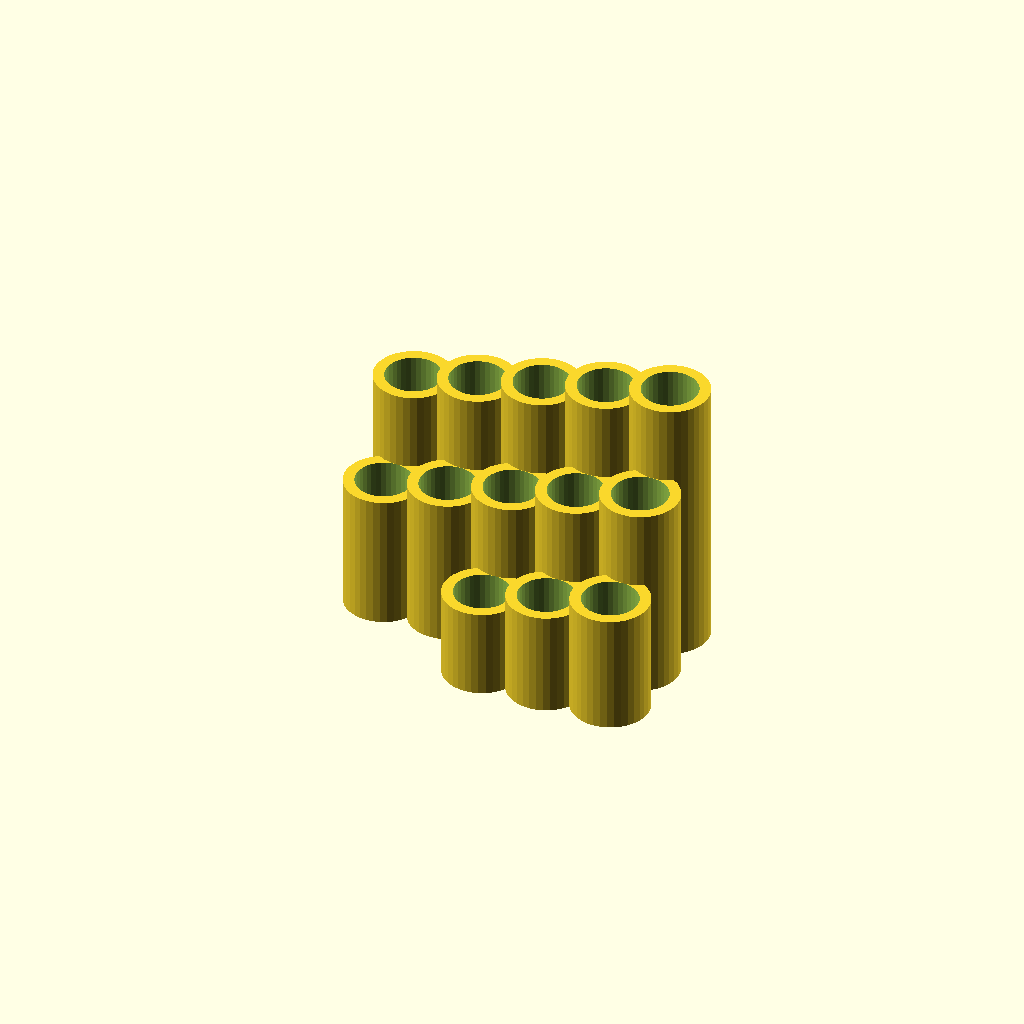
Cell 1: rendered with the file's own defaults.
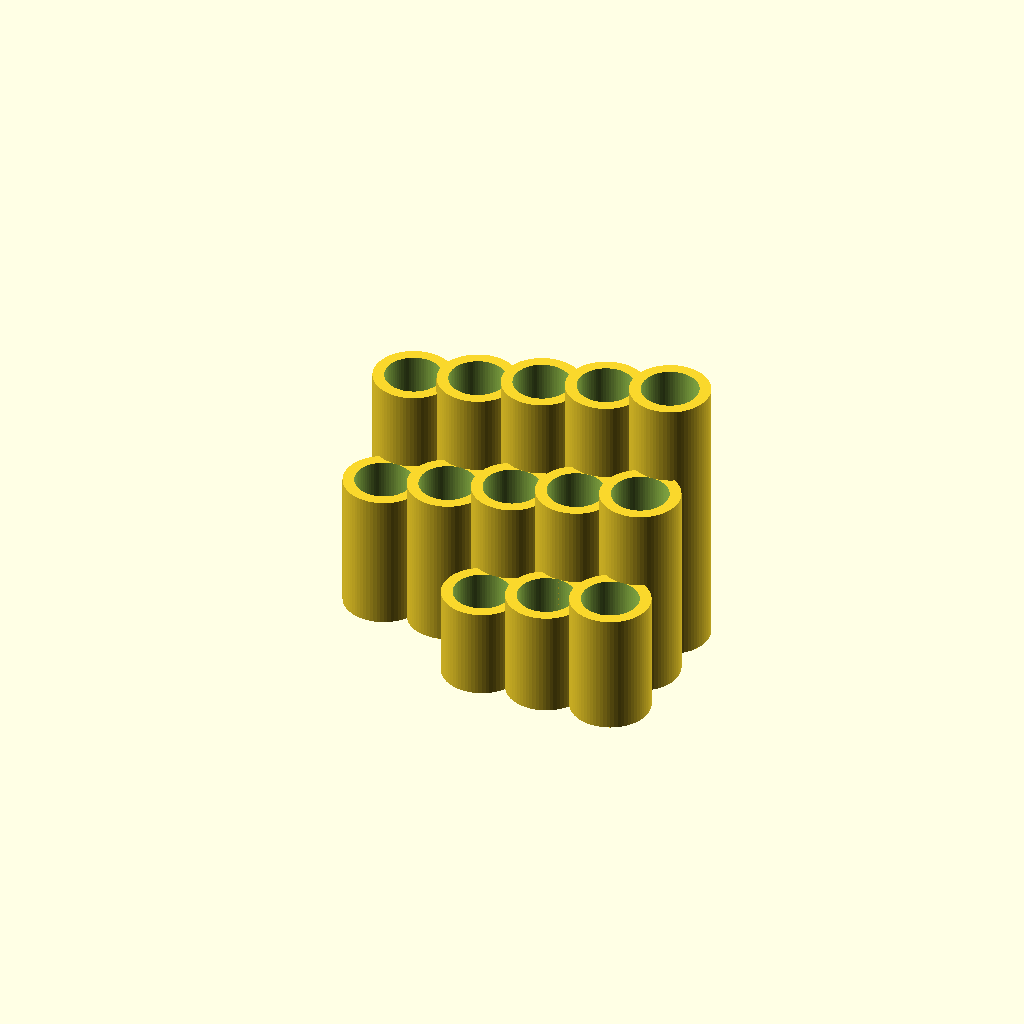
Cell 2: FN = 72 (everything else at default).
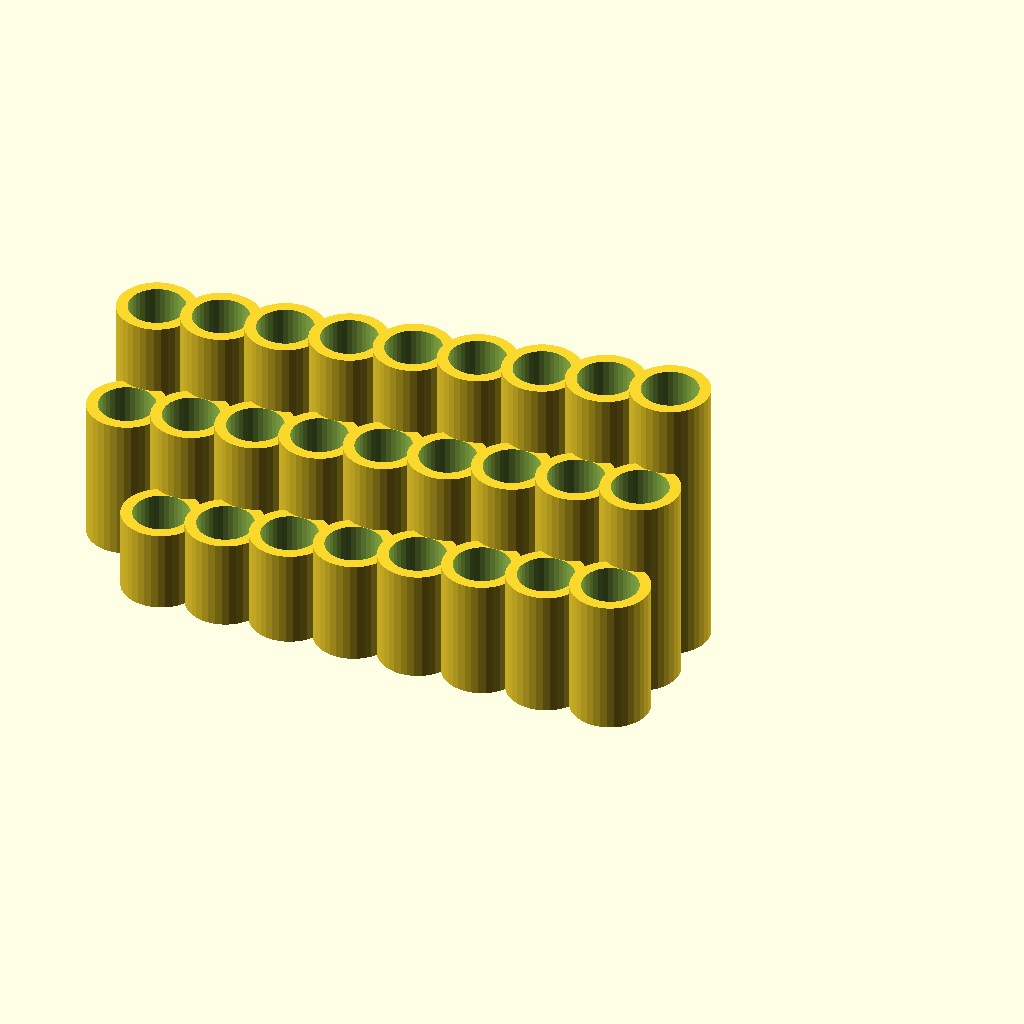
Cell 3 — count set to 26, the other parameters unchanged.
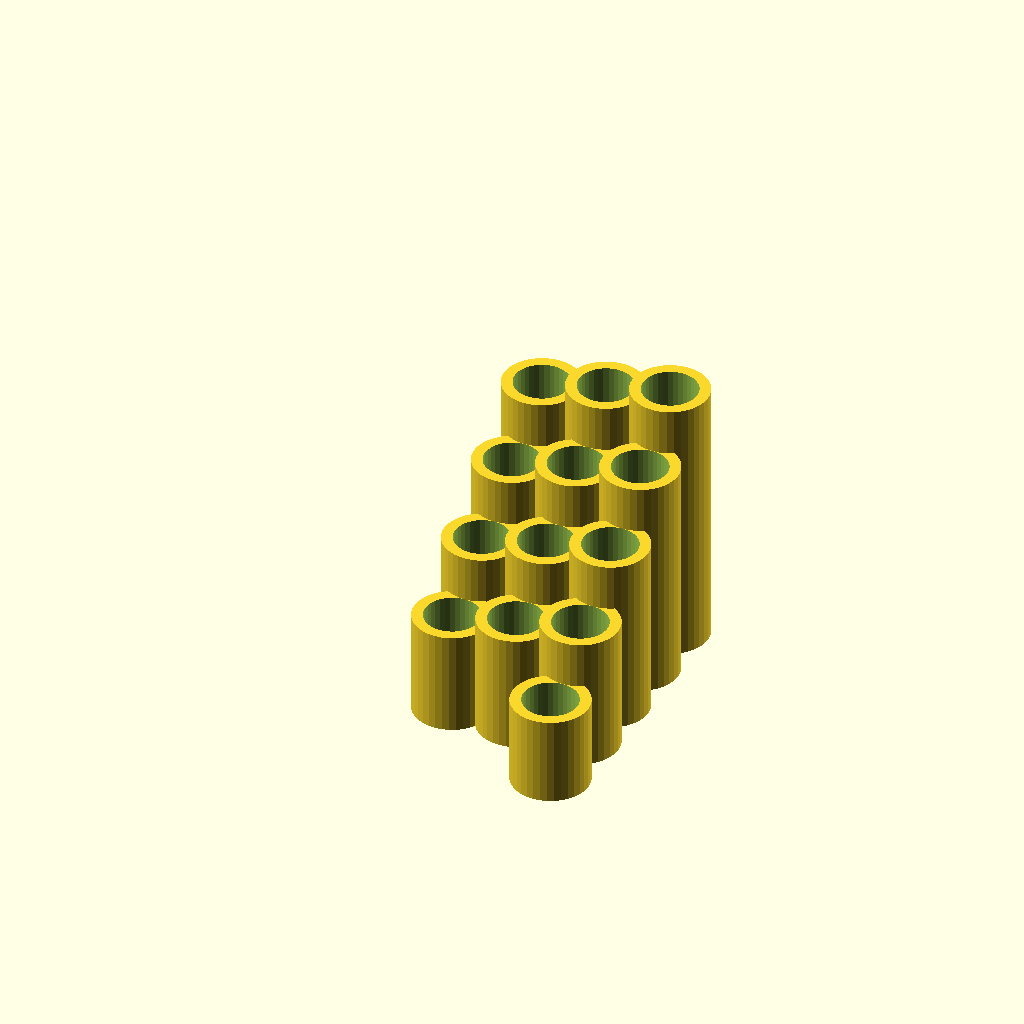
Cell 4: the same model with rows = 6.
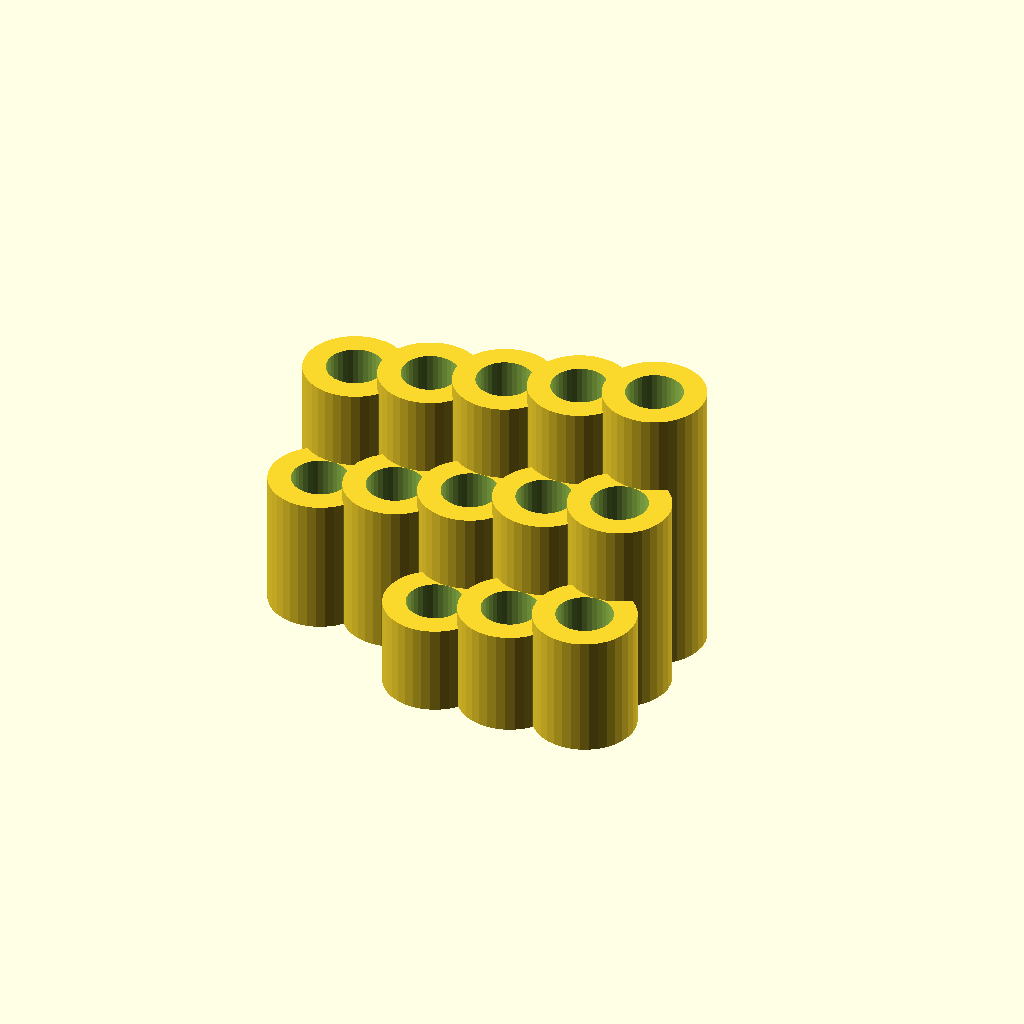
Cell 5 — THK set to 6, the other parameters unchanged.
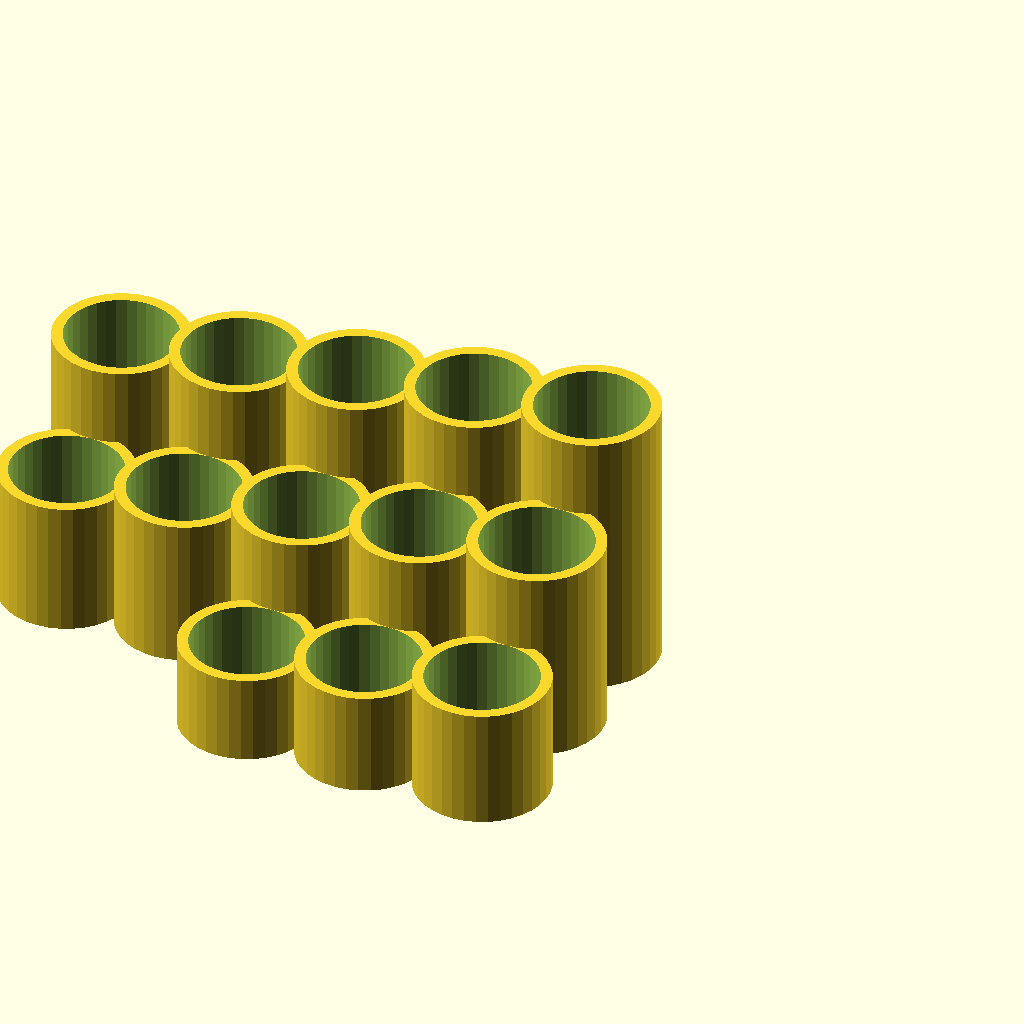
Cell 6: the same model with D = 30.
All cells are drawn from one camera (rotation 55°, 0°, 25°, orthographic, colour scheme Cornfield), so only the parameter changes between them.
The OpenSCAD source (inputs/thingiverse/thing-1478704/files/pencil_Holder.scad):
//**************************************************************************
//*   
//*   Configurable Pencil holder
//*   dimensions (all in mm)
//*   Created by Keith Welker
//*   9 April 2016
//**************************************************************************

FN = 36;//$fn for cylinders
count = 13; //# of holders (3-50 range)
rows = 3; //# of rows 2 min
THK = 3;  // wall thickness
D = 15; //pencil diamter (mm), 8 for pencils, 12 for sharpies, etc...
Hmax = 75; // tallest holder (mm)
Hmin = 20; // shortest holder (mm)
delta = .2; //small delta differnce for fixing offsets

rotate([0,0,180])    
Pencil_holder();

module Pencil_holder()
{

    Hdif = (Hmax-Hmin)/count;
    echo("Hmax", Hmax, "Hmin", Hmin,"Hdif", Hdif);
    Hstart = Hmax+Hdif;
    perRow = ceil(count/rows);
    echo("holders", count, "rows", rows,"PerRow", perRow);
    //loop through each row
    for(i = [1:rows])
    {
        row_os = i*(D+THK);
        //make a holder 
        for(j = [1:perRow])
        {
            if( ((i-1)*perRow + j) <= count)
            {
                translate([j*(D+THK),i*(D+THK),0])
                holder((Hstart-((i-1)*perRow + j)*Hdif));
            }
        }
    }
}

module holder(h1)
{
    difference()
    {
        cylinder(h1, r=THK+D/2, $fn = FN);
        translate([0,0,THK+delta])
        cylinder(h1-THK, r=D/2, $fn = FN);
    }
}
Parameter table extracted from the source (name, type, default, range or options):
FN: number, default 36
count: number, default 13
rows: number, default 3
THK: number, default 3
D: number, default 15
Hmax: number, default 75
Hmin: number, default 20
delta: number, default 0.2
